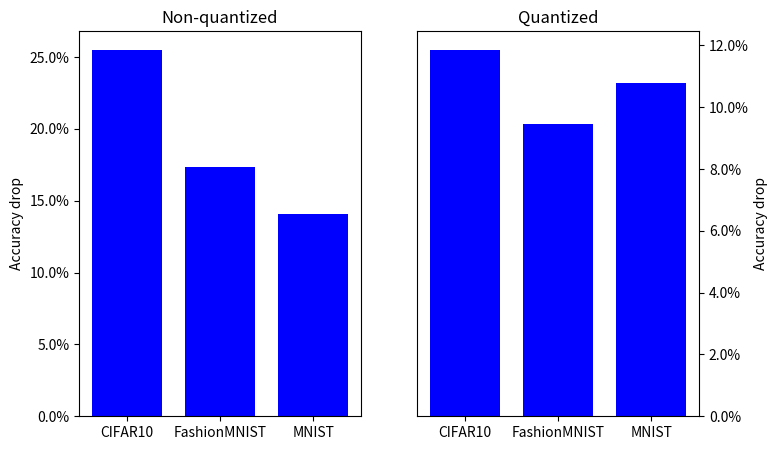

Reproduce this figure in Python.
import os
import matplotlib.pyplot as plt

# Define the data
drop = [25.52, 17.35, 14.06, 11.86, 9.44, 10.78]
quant = ['non-quantized', 'non-quantized', 'non-quantized', 'quantized', 'quantized', 'quantized']
dataset = ['CIFAR10', 'FashionMNIST', 'MNIST', 'CIFAR10', 'FashionMNIST', 'MNIST']

# Split the data by dataset
cifar10_drop = [drop[i] for i in range(len(drop)) if dataset[i] == 'CIFAR10']
fashionmnist_drop = [drop[i] for i in range(len(drop)) if dataset[i] == 'FashionMNIST']
mnist_drop = [drop[i] for i in range(len(drop)) if dataset[i] == 'MNIST']

# Create the subplots
fig, axs = plt.subplots(1, 2,  figsize=(8, 5))

# Plot the bars
axs[0].bar(['CIFAR10', 'FashionMNIST', 'MNIST'], [cifar10_drop[0], fashionmnist_drop[0], mnist_drop[0]], color='b', width=0.75)
axs[0].set_title('Non-quantized')
# axs[0].set_xlabel('Dataset')
axs[0].set_ylabel('Accuracy drop')
axs[0].set_yticklabels([f'{i}%' for i in axs[0].get_yticks()])

axs[1].bar(['CIFAR10', 'FashionMNIST', 'MNIST'], [cifar10_drop[1], fashionmnist_drop[1], mnist_drop[1]], color='b', width=0.75)
axs[1].set_title('Quantized')
# axs[1].set_xlabel('Dataset')
axs[1].set_ylabel('Accuracy drop')
axs[1].set_yticklabels([f'{i}%' for i in axs[1].get_yticks()])
axs[1].yaxis.set_label_position("right")
axs[1].yaxis.set_ticks_position('right')

# Add a common title for the figure
# fig.suptitle('Comparison of drop for CIFAR10, FashionMNIST and MNIST')

dir_name = 'graphs'
graph_name = 'histogram.pdf'
if not os.path.exists(dir_name):
    os.makedirs(dir_name)

plt.savefig(os.path.join(dir_name, graph_name), bbox_inches='tight',dpi=300)

# Show the plot
# plt.show()
